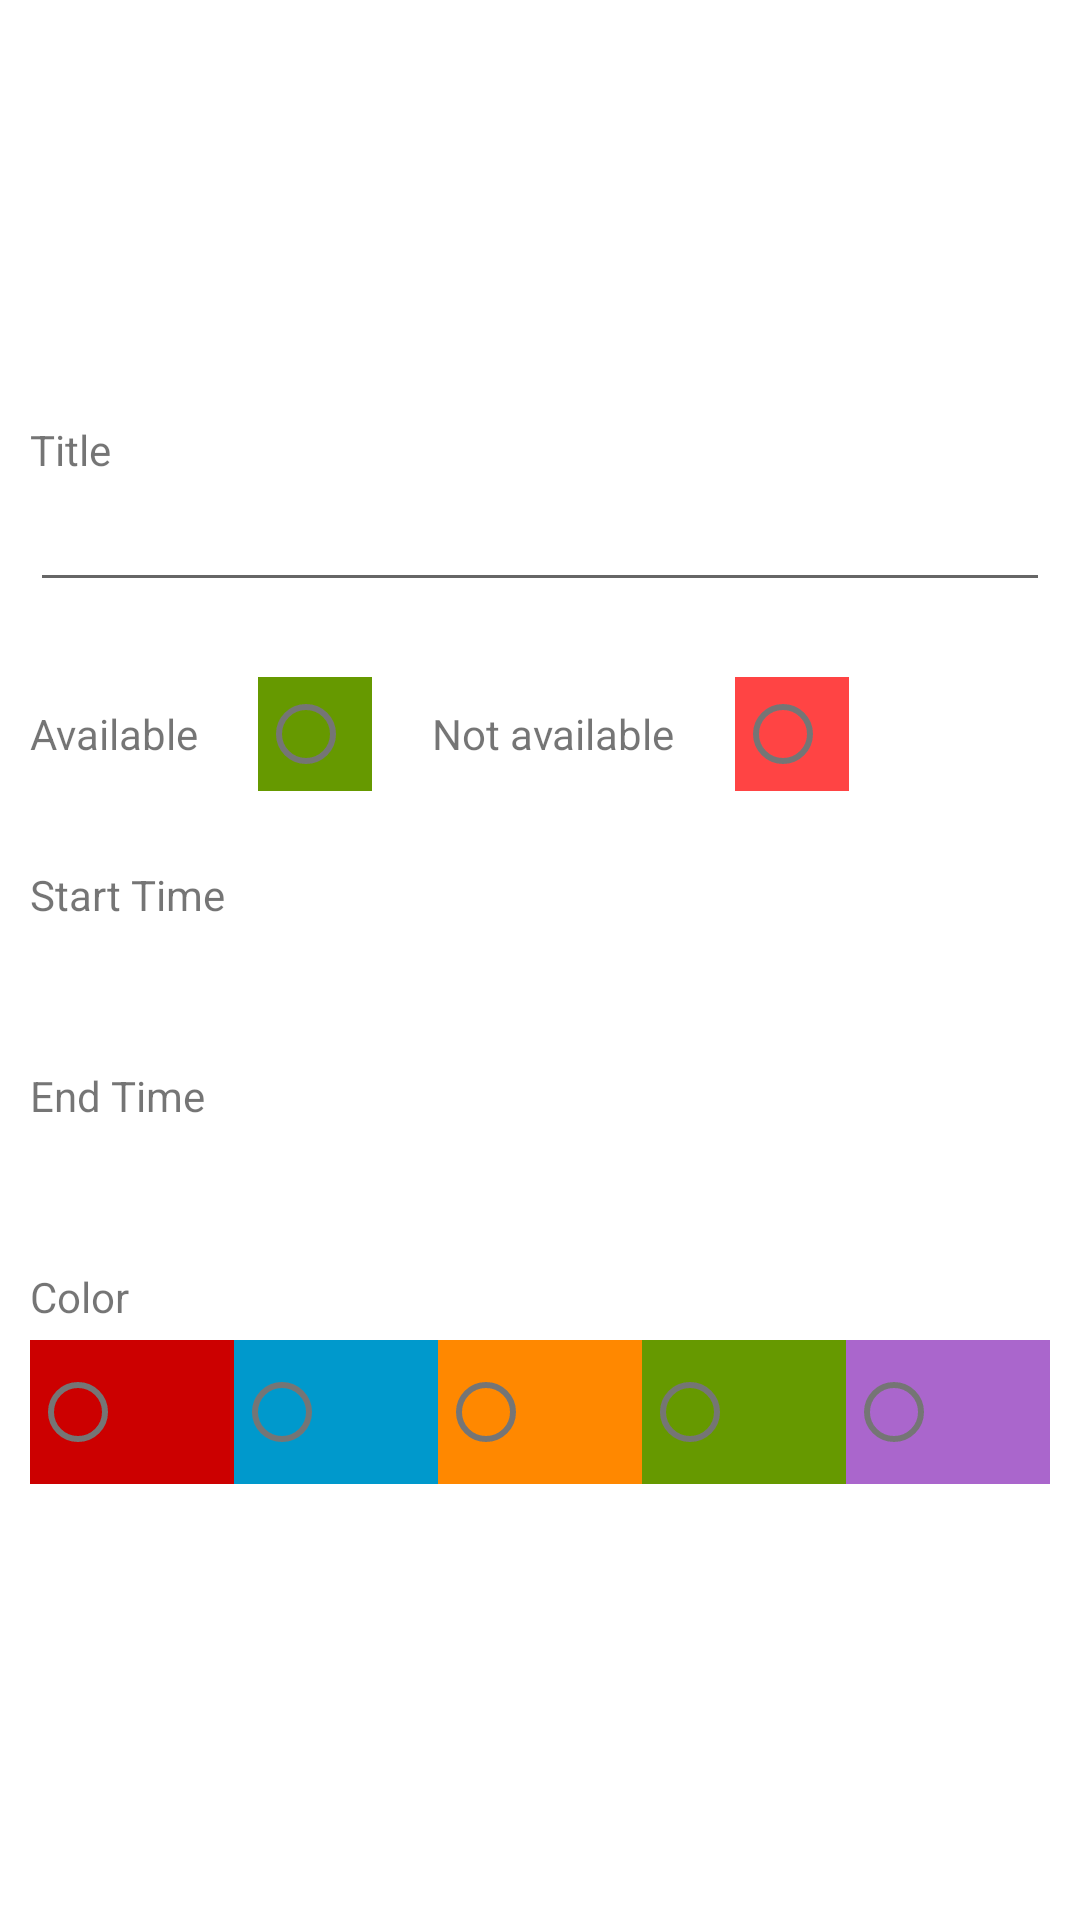

Reconstruct the res/layout file that produces this screen, plus the resources it refers to.
<!-- AndroidManifest.xml: application theme Theme.MyGuide -->
<!-- res/layout/edit_event_dialog.xml -->
<?xml version="1.0" encoding="utf-8"?>
<ScrollView xmlns:android="http://schemas.android.com/apk/res/android"
    xmlns:tools="http://schemas.android.com/tools"
    android:layout_width="match_parent"
    android:layout_height="match_parent"
    android:id="@+id/EditEventDialog">

    <LinearLayout
        android:layout_width="match_parent"
        android:layout_height="wrap_content"
        android:layout_gravity="center"
        android:orientation="vertical"
        android:padding="@dimen/large_padding">

        <TextView
            android:layout_width="match_parent"
            android:layout_height="wrap_content"
            android:text="@string/edit_event_title" />

        <EditText
            android:id="@+id/edit_event_title"
            android:layout_width="match_parent"
            android:layout_height="wrap_content"
            android:inputType="text"
            tools:ignore="Autofill,LabelFor" />












        <LinearLayout
            android:layout_width="match_parent"
            android:layout_height="wrap_content"
            android:layout_marginTop="20dp"
            android:layout_marginBottom="20dp">


            <RadioGroup
                android:layout_width="match_parent"
                android:layout_height="wrap_content"
                android:orientation="horizontal"
                android:paddingTop="@dimen/medium_padding"
                android:paddingBottom="@dimen/medium_padding">
                <TextView
                    android:layout_width="wrap_content"
                    android:layout_height="wrap_content"
                    android:text="Available"/>

                <RadioButton
                    android:id="@+id/isAvailable"
                    android:layout_width="38dp"
                    android:layout_height="38dp"
                    android:layout_marginLeft="20dp"
                    android:background="@android:color/holo_green_dark" />
                <TextView
                    android:layout_width="wrap_content"
                    android:layout_height="wrap_content"
                    android:text="Not available"
                    android:layout_marginLeft="20dp"/>

                <RadioButton
                    android:id="@+id/isNotAvailable"
                    android:layout_width="38dp"
                    android:layout_height="38dp"
                    android:layout_marginLeft="20dp"
                    android:background="@android:color/holo_red_light" />


            </RadioGroup>



        </LinearLayout>


        <TextView
            android:layout_width="match_parent"
            android:layout_height="wrap_content"
            android:text="@string/edit_event_start_time" />

        <Button
            android:id="@+id/edit_event_start_time"
            style="?android:attr/buttonBarButtonStyle"
            android:layout_width="match_parent"
            android:layout_height="wrap_content"
            tools:text="8:00 AM" />

        <TextView
            android:layout_width="match_parent"
            android:layout_height="wrap_content"
            android:text="@string/edit_event_end_time" />

        <Button
            android:id="@+id/edit_event_end_time"
            style="?android:attr/buttonBarButtonStyle"
            android:layout_width="match_parent"
            android:layout_height="wrap_content"
            tools:text="8:30 AM" />

        <TextView
            android:layout_width="match_parent"
            android:layout_height="wrap_content"
            android:text="@string/edit_event_color" />

        <RadioGroup
            android:layout_width="match_parent"
            android:layout_height="wrap_content"
            android:orientation="horizontal"
            android:paddingTop="@dimen/medium_padding"
            android:paddingBottom="@dimen/medium_padding">

            <RadioButton
                android:id="@+id/edit_event_red"
                android:layout_width="0dp"
                android:layout_height="wrap_content"
                android:layout_weight="1"
                android:background="@android:color/holo_red_dark" />

            <RadioButton
                android:id="@+id/edit_event_blue"
                android:layout_width="0dp"
                android:layout_height="wrap_content"
                android:layout_weight="1"
                android:background="@android:color/holo_blue_dark" />

            <RadioButton
                android:id="@+id/edit_event_orange"
                android:layout_width="0dp"
                android:layout_height="wrap_content"
                android:layout_weight="1"
                android:background="@android:color/holo_orange_dark" />

            <RadioButton
                android:id="@+id/edit_event_green"
                android:layout_width="0dp"
                android:layout_height="wrap_content"
                android:layout_weight="1"
                android:background="@android:color/holo_green_dark" />

            <RadioButton
                android:id="@+id/edit_event_purple"
                android:layout_width="0dp"
                android:layout_height="wrap_content"
                android:layout_weight="1"
                android:background="@android:color/holo_purple" />
        </RadioGroup>
    </LinearLayout>
</ScrollView>
<!-- resources referenced by this layout -->
<resources>
  <dimen name="large_padding">10dp</dimen>
  <dimen name="medium_padding">5dp</dimen>
  <string name="edit_event_color">Color</string>
  <string name="edit_event_end_time">End Time</string>
  <string name="edit_event_location">Location</string>
  <string name="edit_event_start_time">Start Time</string>
  <string name="edit_event_title">Title</string>
  <style name="Theme.MyGuide" parent="Theme.MaterialComponents.DayNight.NoActionBar">
          
          <item name="colorPrimary">@color/purple_500</item>
          <item name="colorPrimaryVariant">@color/purple_700</item>
          <item name="colorOnPrimary">@color/white</item>
          
          <item name="colorSecondary">@color/teal_200</item>
          <item name="colorSecondaryVariant">@color/teal_700</item>
          <item name="colorOnSecondary">@color/black</item>
          
          <item name="android:statusBarColor" tools:targetApi="l">?attr/colorPrimaryVariant</item>
          
          <item name="android:windowTranslucentStatus">true</item>
          <item name="android:windowTranslucentNavigation">true</item>
      </style>
  <color name="purple_500">#FF6200EE</color>
  <color name="purple_700">#FF3700B3</color>
  <color name="white">#FFFFFFFF</color>
  <color name="teal_200">#FF03DAC5</color>
  <color name="teal_700">#FF018786</color>
  <color name="black">#FF000000</color>
</resources>
